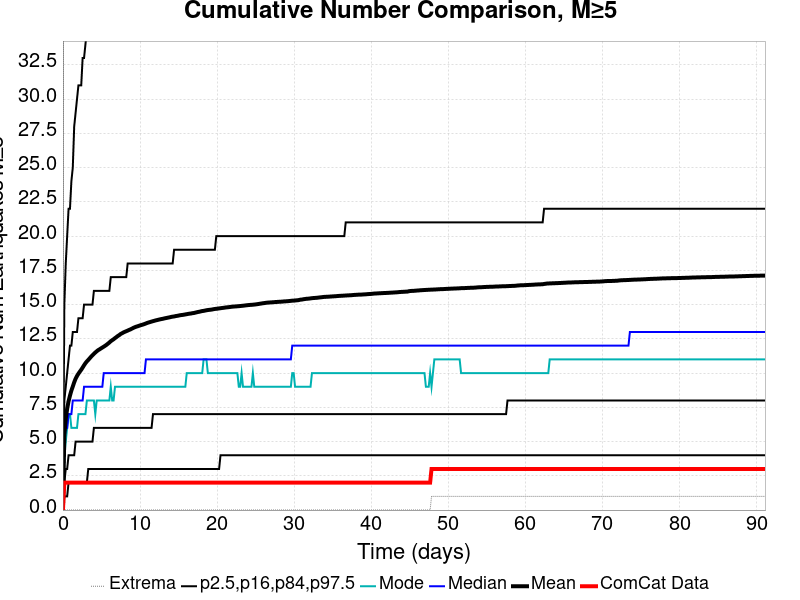

The file beside this chart, header and first rows:
Time (days), ComCat Data, Simulation Mean, Simulation Median, Simulation Mode, Simulation Minimum, Simulation Maximum, 2.5 %-ile, 16 %-ile, 84 %-ile, 97.5 %-ile
0.0, 0.0, 0.0, 0.0, 0.0, 0.0, 0.0, 0.0, 0.0, 0.0, 0.0
0.1826, 2.0, 5.497, 5.0, 4.0, 0.0, 82.0, 1.0, 2.0, 8.0, 15.0
0.3651, 2.0, 6.652, 6.0, 5.0, 0.0, 104.0, 1.0, 3.0, 9.0, 18.0
0.5477, 2.0, 7.396, 6.0, 6.0, 0.0, 109.0, 1.0, 3.0, 10.0, 20.0
0.7302, 2.0, 7.948, 7.0, 7.0, 0.0, 116.0, 2.0, 4.0, 11.0, 22.0
0.9128, 2.0, 8.358, 7.0, 7.0, 0.0, 118.0, 2.0, 4.0, 12.0, 22.0
1.095, 2.0, 8.722, 7.0, 6.0, 0.0, 120.0, 2.0, 4.0, 12.0, 24.0
1.278, 2.0, 9.02, 8.0, 6.0, 0.0, 123.0, 2.0, 4.0, 13.0, 25.0
1.46, 2.0, 9.325, 8.0, 6.0, 0.0, 126.0, 2.0, 4.0, 13.0, 28.0
1.643, 2.0, 9.587, 8.0, 6.0, 0.0, 129.0, 2.0, 5.0, 13.0, 29.0
1.826, 2.0, 9.788, 8.0, 6.0, 0.0, 130.0, 2.0, 5.0, 13.0, 30.0
2.008, 2.0, 9.953, 8.0, 7.0, 0.0, 132.0, 2.0, 5.0, 14.0, 31.0
2.191, 2.0, 10.1, 8.0, 7.0, 0.0, 136.0, 2.0, 5.0, 14.0, 31.0
2.373, 2.0, 10.24, 8.0, 7.0, 0.0, 137.0, 2.0, 5.0, 14.0, 31.0
2.556, 2.0, 10.4, 8.0, 7.0, 0.0, 138.0, 2.0, 5.0, 14.0, 33.0
2.738, 2.0, 10.57, 9.0, 7.0, 0.0, 138.0, 2.0, 5.0, 15.0, 33.0
2.921, 2.0, 10.72, 9.0, 7.0, 0.0, 142.0, 2.0, 5.0, 15.0, 34.0
3.103, 2.0, 10.85, 9.0, 8.0, 0.0, 142.0, 2.0, 5.0, 15.0, 35.0
3.286, 2.0, 10.96, 9.0, 8.0, 0.0, 142.0, 3.0, 5.0, 15.0, 35.0
3.468, 2.0, 11.08, 9.0, 8.0, 0.0, 144.0, 3.0, 5.0, 15.0, 36.0
3.651, 2.0, 11.19, 9.0, 8.0, 0.0, 144.0, 3.0, 5.0, 15.0, 38.0
3.834, 2.0, 11.3, 9.0, 8.0, 0.0, 146.0, 3.0, 5.0, 15.0, 38.0
4.016, 2.0, 11.4, 9.0, 8.0, 0.0, 148.0, 3.0, 6.0, 16.0, 38.0
4.199, 2.0, 11.5, 9.0, 7.0, 0.0, 150.0, 3.0, 6.0, 16.0, 38.0
4.381, 2.0, 11.59, 9.0, 8.0, 0.0, 150.0, 3.0, 6.0, 16.0, 38.0
4.564, 2.0, 11.67, 9.0, 8.0, 0.0, 152.0, 3.0, 6.0, 16.0, 38.0
4.746, 2.0, 11.73, 9.0, 8.0, 0.0, 153.0, 3.0, 6.0, 16.0, 38.0
4.929, 2.0, 11.8, 9.0, 8.0, 0.0, 160.0, 3.0, 6.0, 16.0, 38.0
5.111, 2.0, 11.86, 9.0, 8.0, 0.0, 160.0, 3.0, 6.0, 16.0, 39.0
5.294, 2.0, 11.93, 10.0, 8.0, 0.0, 163.0, 3.0, 6.0, 16.0, 39.0
5.477, 2.0, 11.99, 10.0, 8.0, 0.0, 163.0, 3.0, 6.0, 16.0, 39.0
5.659, 2.0, 12.07, 10.0, 8.0, 0.0, 163.0, 3.0, 6.0, 16.0, 39.0
5.842, 2.0, 12.15, 10.0, 8.0, 0.0, 163.0, 3.0, 6.0, 16.0, 40.0
6.024, 2.0, 12.23, 10.0, 8.0, 0.0, 163.0, 3.0, 6.0, 16.0, 40.0
6.207, 2.0, 12.33, 10.0, 9.0, 0.0, 164.0, 3.0, 6.0, 17.0, 41.0
6.389, 2.0, 12.4, 10.0, 8.0, 0.0, 164.0, 3.0, 6.0, 17.0, 41.0
6.572, 2.0, 12.47, 10.0, 8.0, 0.0, 165.0, 3.0, 6.0, 17.0, 41.0
6.754, 2.0, 12.55, 10.0, 9.0, 0.0, 165.0, 3.0, 6.0, 17.0, 41.0
6.937, 2.0, 12.63, 10.0, 9.0, 0.0, 165.0, 3.0, 6.0, 17.0, 42.0
7.119, 2.0, 12.71, 10.0, 9.0, 0.0, 170.0, 3.0, 6.0, 17.0, 42.0
7.302, 2.0, 12.77, 10.0, 9.0, 0.0, 182.0, 3.0, 6.0, 17.0, 42.0
7.485, 2.0, 12.85, 10.0, 9.0, 0.0, 188.0, 3.0, 6.0, 17.0, 42.0
7.667, 2.0, 12.9, 10.0, 9.0, 0.0, 189.0, 3.0, 6.0, 17.0, 43.0
7.85, 2.0, 12.97, 10.0, 9.0, 0.0, 194.0, 3.0, 6.0, 17.0, 43.0
8.032, 2.0, 13.01, 10.0, 9.0, 0.0, 195.0, 3.0, 6.0, 17.0, 43.0
8.215, 2.0, 13.06, 10.0, 9.0, 0.0, 195.0, 3.0, 6.0, 17.0, 43.0
8.397, 2.0, 13.1, 10.0, 9.0, 0.0, 197.0, 3.0, 6.0, 18.0, 43.0
8.58, 2.0, 13.15, 10.0, 9.0, 0.0, 200.0, 3.0, 6.0, 18.0, 43.0
8.762, 2.0, 13.19, 10.0, 9.0, 0.0, 200.0, 3.0, 6.0, 18.0, 43.0
8.945, 2.0, 13.24, 10.0, 9.0, 0.0, 201.0, 3.0, 6.0, 18.0, 45.0
9.128, 2.0, 13.3, 10.0, 9.0, 0.0, 210.0, 3.0, 6.0, 18.0, 46.0
9.31, 2.0, 13.34, 10.0, 9.0, 0.0, 213.0, 3.0, 6.0, 18.0, 46.0
9.493, 2.0, 13.38, 10.0, 9.0, 0.0, 216.0, 3.0, 6.0, 18.0, 46.0
9.675, 2.0, 13.41, 10.0, 9.0, 0.0, 216.0, 3.0, 6.0, 18.0, 46.0
9.858, 2.0, 13.45, 10.0, 9.0, 0.0, 219.0, 3.0, 6.0, 18.0, 46.0
10.04, 2.0, 13.49, 10.0, 9.0, 0.0, 219.0, 3.0, 6.0, 18.0, 46.0
10.22, 2.0, 13.51, 10.0, 9.0, 0.0, 221.0, 3.0, 6.0, 18.0, 46.0
10.41, 2.0, 13.55, 10.0, 9.0, 0.0, 223.0, 3.0, 6.0, 18.0, 46.0
10.59, 2.0, 13.58, 10.0, 9.0, 0.0, 223.0, 3.0, 6.0, 18.0, 46.0
10.77, 2.0, 13.62, 11.0, 9.0, 0.0, 223.0, 3.0, 6.0, 18.0, 46.0
... 440 more rows
